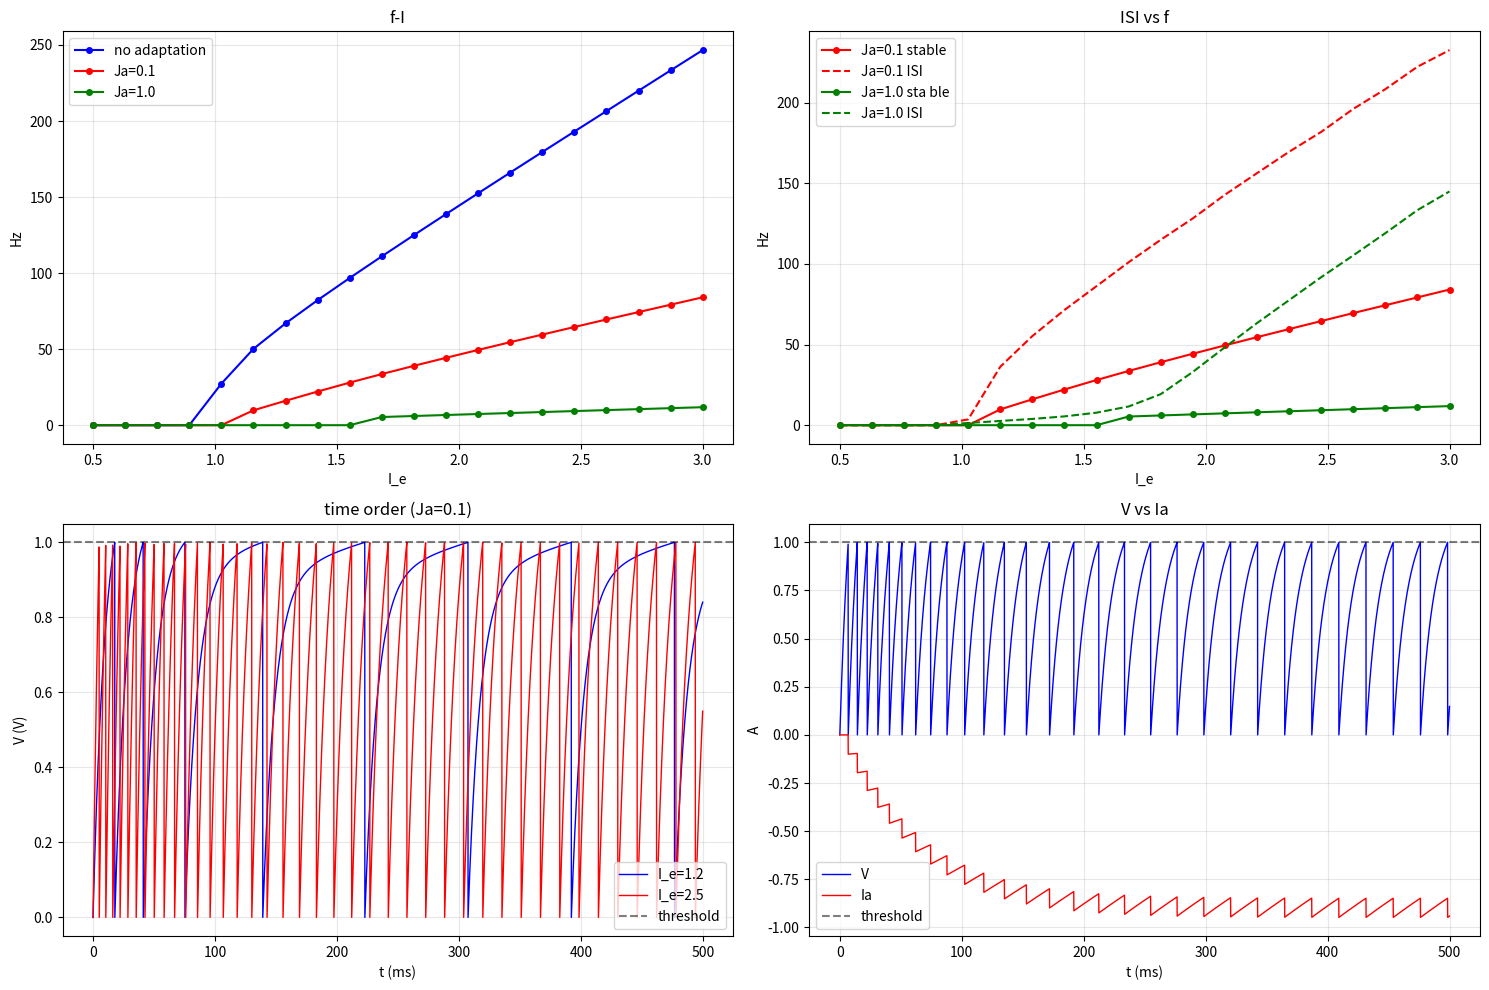
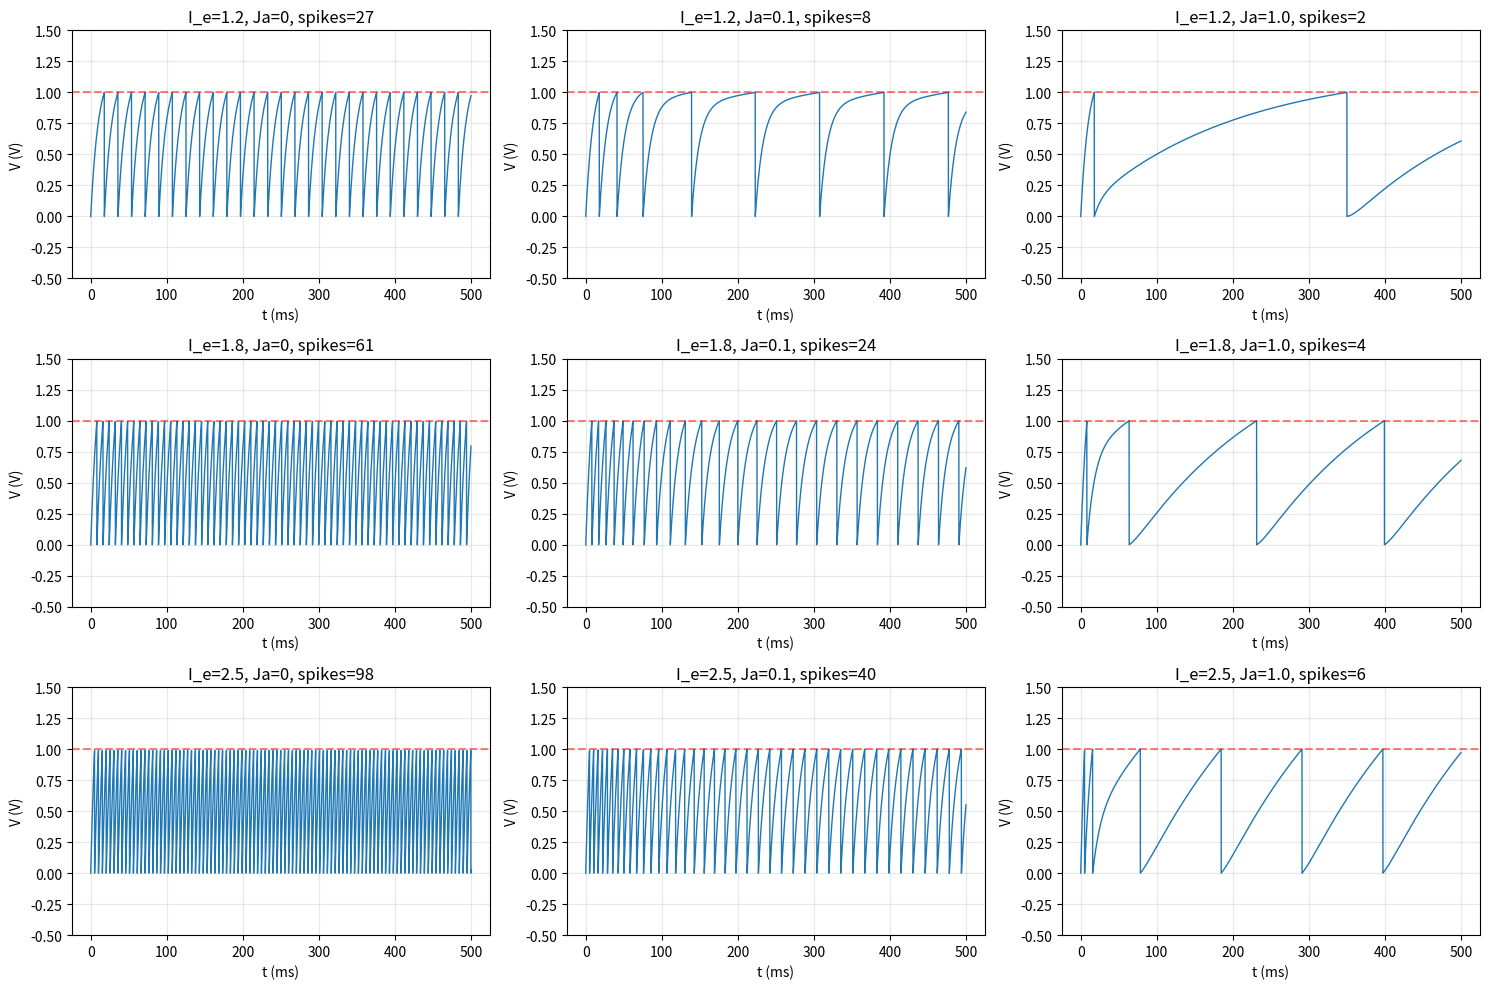

The matplotlib source for these figures, in order:
import numpy as np
import matplotlib.pyplot as plt
from scipy.optimize import fsolve

def simulater(I_e, tau=10, tau_a=200, J_a=0.1, T_total=1000, dt=0.1):
    
    n_steps = int(T_total / dt)
    time = np.arange(0, T_total, dt)
    
    V = np.zeros(n_steps)
    I_adapt = np.zeros(n_steps)
    spike_times = []
    
    V[0] = 0
    I_adapt[0] = 0
    
    for t in range(1, n_steps):
        dVdt = (-V[t-1] + I_e + I_adapt[t-1]) / tau
        V[t] = V[t-1] + dVdt * dt
   
        dI_adt = -I_adapt[t-1] / tau_a
        I_adapt[t] = I_adapt[t-1] + dI_adt * dt
  
        if V[t] >= 1: 
            spike_times.append(time[t])
            V[t] = 0  
            I_adapt[t] -= J_a  
    
    return time, V, I_adapt, spike_times

def no_adaptation(I_range, tau=10):
  
    firing_rates = []

    for I_e in I_range:
        if I_e <= 1:  
            firing_rates.append(0)
        else:
            T = tau * np.log(I_e / (I_e - 1))
            firing_rates.append(1000 / T) 
    
    return firing_rates

def with_adaptation(I_range, tau=10, tau_a=200, J_a=0.1):
    
    firing_rates = []
    first_ISI = []
    
    for I_e in I_range:
        time, V, I_adapt, spikes = simulater(I_e, tau=tau, tau_a=tau_a, J_a=J_a, T_total=2000)
     
        if len(spikes) > 10:
            steady_spikes = spikes[5:]
            if len(steady_spikes) > 1:
                avg_isi = np.mean(np.diff(steady_spikes))
                firing_rate = 1000 / avg_isi
            else:
                firing_rate = 0
        else:
            firing_rate = 0
  
        if len(spikes) >= 2:
            first_isi = spikes[1] - spikes[0]
        else:
            first_isi = np.nan
            
        firing_rates.append(firing_rate)
        first_ISI.append(first_isi)
    
    return firing_rates, first_ISI

 
    

print("=" * 50)
print("Integrate and Fire Model with Adaptation")



print("f-I")
I_range = np.linspace(0.5, 3, 20)
    
plt.figure(figsize=(15, 10))
    
f_rates_no_adapt = no_adaptation(I_range)
f_rates_adapt1, first_isi1 = with_adaptation(I_range, J_a=0.1)
f_rates_adapt2, first_isi2 = with_adaptation(I_range, J_a=1.0)
plt.subplot(2, 2, 1)
plt.plot(I_range, f_rates_no_adapt, 'bo-', label='no adaptation', markersize=4)
plt.plot(I_range, f_rates_adapt1, 'ro-', label='Ja=0.1', markersize=4)
plt.plot(I_range, f_rates_adapt2, 'go-', label='Ja=1.0', markersize=4)
plt.xlabel('I_e')
plt.ylabel('Hz')
plt.title('f-I')
plt.legend()
plt.grid(True, alpha=0.3)

plt.subplot(2, 2, 2)
first_isi_rates1 = [1000/isi if not np.isnan(isi) and isi > 0 else 0 for isi in first_isi1]
first_isi_rates2 = [1000/isi if not np.isnan(isi) and isi > 0 else 0 for isi in first_isi2]
plt.plot(I_range, f_rates_adapt1, 'ro-', label='Ja=0.1 stable', markersize=4)
plt.plot(I_range, first_isi_rates1, 'r--', label='Ja=0.1 ISI', markersize=4)
plt.plot(I_range, f_rates_adapt2, 'go-', label='Ja=1.0 sta ble', markersize=4)
plt.plot(I_range, first_isi_rates2, 'g--', label='Ja=1.0 ISI', markersize=4)
plt.xlabel('I_e')
plt.ylabel('Hz')
plt.title('ISI vs f')
plt.legend()
plt.grid(True, alpha=0.3)
    
plt.subplot(2, 2, 3)
time, V, I_adapt, spikes = simulater(I_e=1.2, J_a=0.1, T_total=500)
plt.plot(time, V, 'b-', label='I_e=1.2', linewidth=1)
time, V, I_adapt, spikes = simulater(I_e=2.5, J_a=0.1, T_total=500)
plt.plot(time, V, 'r-', label='I_e=2.5', linewidth=1)
plt.axhline(y=1, color='k', linestyle='--', alpha=0.5, label='threshold')
plt.xlabel('t (ms)')
plt.ylabel('V (V)')
plt.title('time order (Ja=0.1)')
plt.legend()
plt.grid(True, alpha=0.3)
    
plt.subplot(2, 2, 4)  
time, V, I_adapt, spikes = simulater(I_e=2.0, J_a=0.1, T_total=500)  
plt.plot(time, V, 'b-', label='V', linewidth=1)
plt.plot(time, I_adapt, 'r-', label='Ia', linewidth=1)
plt.axhline(y=1, color='k', linestyle='--', alpha=0.5, label='threshold')
plt.xlabel('t (ms)')
plt.ylabel('A')
plt.title('V vs Ia')
plt.legend()
plt.grid(True, alpha=0.3)
    
plt.tight_layout()
plt.show()

print("membrane")

currents = [1.2, 1.8, 2.5]
Ja_values = [0, 0.1, 1.0]
    
plt.figure(figsize=(15, 10))
    
for i, I_e in enumerate(currents):
    for j, J_a in enumerate(Ja_values):
        plt.subplot(3, 3, i*3 + j + 1)
            
        time, V, I_adapt, spikes = simulater(I_e=I_e, J_a=J_a, T_total=500)
        plt.plot(time, V, linewidth=1)
        plt.axhline(y=1, color='r', linestyle='--', alpha=0.5)
            
        plt.title(f'I_e={I_e}, Ja={J_a}, spikes={len(spikes)}')
        plt.xlabel('t (ms)')
        plt.ylabel('V (V)')
        plt.grid(True, alpha=0.3)
        plt.ylim(-0.5, 1.5)
    
plt.tight_layout()
plt.show()

print("\n test:")
I_test = 2.0
time, V, I_adapt, spikes = simulater(I_test, 0.1, 1000)
print(f"I_e = {I_test}: spikes = {len(spikes)}")
if len(spikes) > 1:
    isi = np.diff(spikes)
    print(f"ISI_list: {isi[:5]}...")  
    print(f"mean_ISI: {np.mean(isi):.2f} ms")
    print(f"f: {1000/np.mean(isi[5:] if len(isi)>5 else isi):.2f} Hz")

print("\n completed")